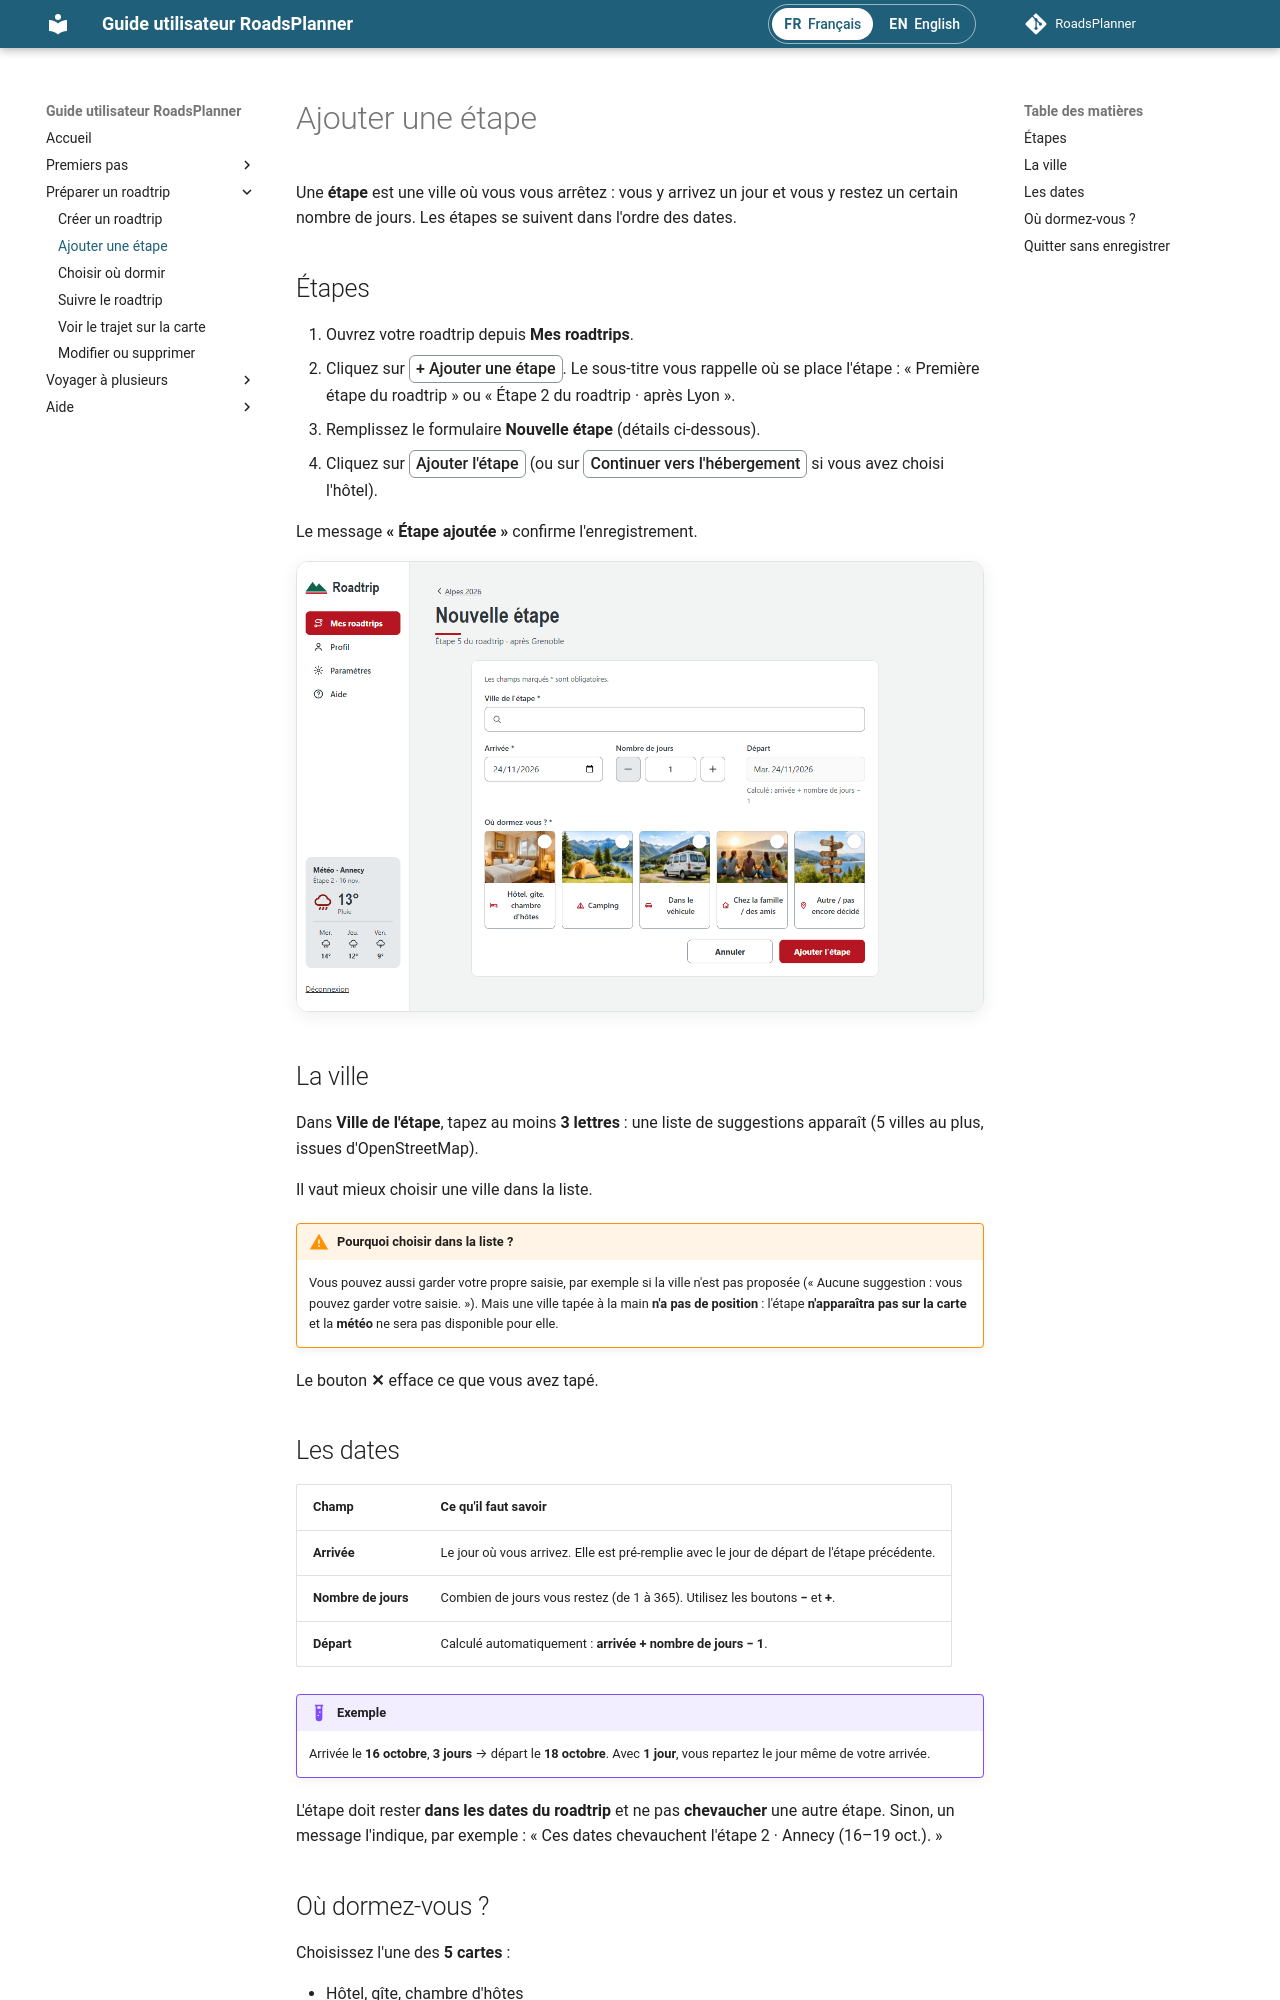

repository: RoadsPlanner/guide-utilisateur-roadsplanner · page: roadtrip/ajouter-une-etape/index.html · generator: mkdocs

# Ajouter une étape

Une **étape** est une ville où vous vous arrêtez : vous y arrivez un jour et vous y restez un certain nombre de jours. Les étapes se suivent dans l'ordre des dates.

## Étapes

1. Ouvrez votre roadtrip depuis **Mes roadtrips**.
2. Cliquez sur <span class="ui">+ Ajouter une étape</span>.
   Le sous-titre vous rappelle où se place l'étape : « Première étape du roadtrip » ou « Étape 2 du roadtrip · après Lyon ».
3. Remplissez le formulaire **Nouvelle étape** (détails ci-dessous).
4. Cliquez sur <span class="ui">Ajouter l'étape</span>
   (ou sur <span class="ui">Continuer vers l'hébergement</span> si vous avez choisi l'hôtel).

Le message **« Étape ajoutée »** confirme l'enregistrement.

![Le formulaire « Nouvelle étape »](../images/captures/nouvelle-etape.png){ .capture loading=lazy }

## La ville

Dans **Ville de l'étape**, tapez au moins **3 lettres** : une liste de suggestions apparaît (5 villes au plus, issues d'OpenStreetMap).

**Choisissez de préférence une ville dans la liste.**

!!! warning "Pourquoi choisir dans la liste ?"
    Vous pouvez aussi garder votre propre saisie, par exemple si la ville n'est pas proposée (« Aucune suggestion : vous pouvez garder votre saisie. »).
    Mais une ville tapée à la main **n'a pas de position** : l'étape **n'apparaîtra pas sur la carte** et la **météo** ne sera pas disponible pour elle.

Le bouton **✕** efface ce que vous avez tapé.

## Les dates

| Champ | Ce qu'il faut savoir |
|---|---|
| **Arrivée** | Le jour où vous arrivez. Elle est pré-remplie avec le jour de départ de l'étape précédente. |
| **Nombre de jours** | Combien de jours vous restez (de 1 à 365). Utilisez les boutons **−** et **+**. |
| **Départ** | Calculé automatiquement : **arrivée + nombre de jours − 1**. |

!!! example "Exemple"
    Arrivée le **16 octobre**, **3 jours** → départ le **18 octobre**.
    Avec **1 jour**, vous repartez le jour même de votre arrivée.

L'étape doit rester **dans les dates du roadtrip** et ne pas **chevaucher** une autre étape. Sinon, un message l'indique, par exemple : « Ces dates chevauchent l'étape 2 · Annecy (16–19 oct.). »
